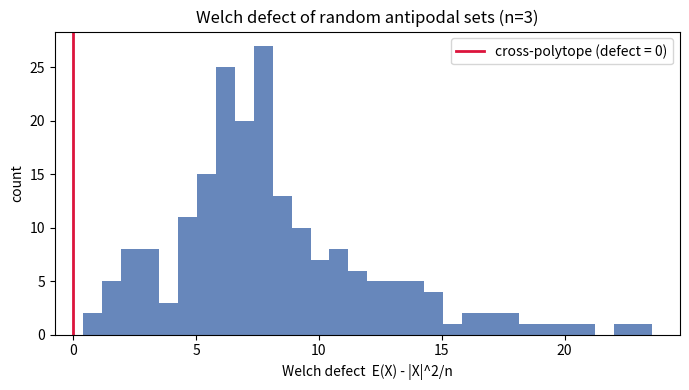

Generate this figure with matplotlib:
"""Visualize the Welch defect of random antipodal sets vs. isotropic ones."""
import math, random
import matplotlib.pyplot as plt

def dot(x, y): return sum(a * b for a, b in zip(x, y))
def norm(v):
    s = math.sqrt(sum(c * c for c in v)); return [c / s for c in v]

def welch_defect(X, n):
    E = sum(dot(x, y) ** 2 for x in X for y in X)
    return E - len(X) ** 2 / n

def cross_polytope(n):
    P = []
    for i in range(n):
        e = [0.0] * n; e[i] = 1.0; P.append(e)
        f = [0.0] * n; f[i] = -1.0; P.append(f)
    return P

n = 3
defects = []
for seed in range(200):
    rng = random.Random(seed)
    pairs = [norm([rng.gauss(0, 1) for _ in range(n)]) for _ in range(3)]
    X = pairs + [[-c for c in v] for v in pairs]
    defects.append(welch_defect(X, n))

plt.figure(figsize=(7, 4))
plt.hist(defects, bins=30, color="#4C72B0", alpha=0.85)
plt.axvline(welch_defect(cross_polytope(n), n), color="crimson",
            linewidth=2, label="cross-polytope (defect = 0)")
plt.xlabel("Welch defect  E(X) - |X|^2/n")
plt.ylabel("count")
plt.title("Welch defect of random antipodal sets (n=3)")
plt.legend(); plt.tight_layout(); plt.savefig("welch_defect_hist.png", dpi=150)
print("saved welch_defect_hist.png")
